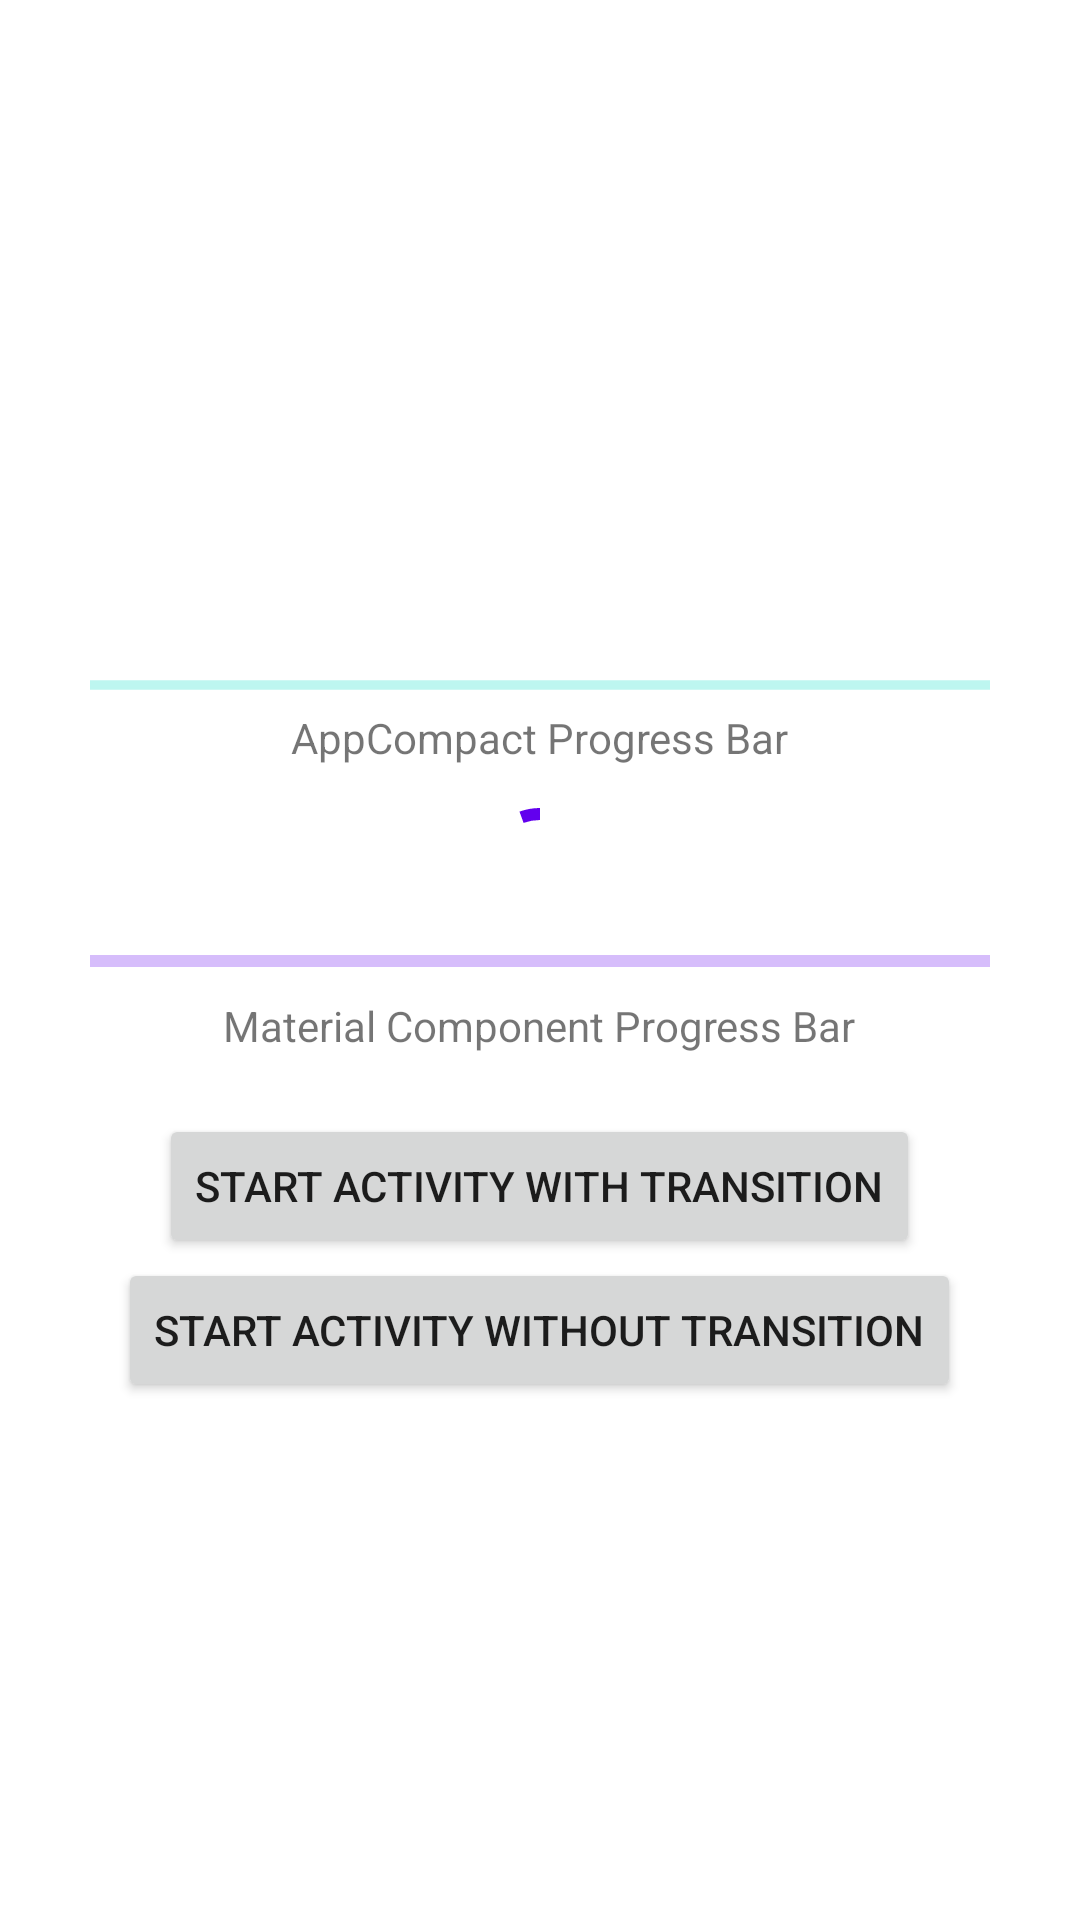

The Android layout XML behind this screen, and the referenced resources:
<!-- AndroidManifest.xml: application theme Theme.BugDemo -->
<!-- res/layout/activity_main.xml -->
<?xml version="1.0" encoding="utf-8"?>
<LinearLayout xmlns:android="http://schemas.android.com/apk/res/android"
    xmlns:app="http://schemas.android.com/apk/res-auto"
    xmlns:tools="http://schemas.android.com/tools"
    android:layout_width="match_parent"
    android:layout_height="match_parent"
    android:gravity="center"
    android:orientation="vertical"
    tools:context=".MainActivity">


    <ProgressBar
        android:layout_width="wrap_content"
        android:layout_height="wrap_content"
        android:indeterminate="true" />

    <ProgressBar
        style="@style/Widget.AppCompat.ProgressBar.Horizontal"
        android:layout_width="300dp"
        android:layout_height="wrap_content"
        android:indeterminate="true" />
    <TextView
        android:layout_width="wrap_content"
        android:layout_height="wrap_content"
        android:text="AppCompact Progress Bar" />


    <com.google.android.material.progressindicator.CircularProgressIndicator
        style="@style/Widget.MaterialComponents.CircularProgressIndicator"
        android:layout_width="wrap_content"
        android:layout_height="wrap_content"
        android:layout_marginTop="10dp"
        android:indeterminate="true" />

    <com.google.android.material.progressindicator.LinearProgressIndicator
        style="@style/Widget.MaterialComponents.LinearProgressIndicator"
        android:layout_width="300dp"
        android:layout_height="wrap_content"
        android:layout_marginTop="5dp"
        android:indeterminate="true" />

    <TextView
        android:layout_width="wrap_content"
        android:layout_height="wrap_content"
        android:layout_marginTop="10dp"
        android:text="Material Component Progress Bar" />


    <Button
        android:id="@+id/withTransBtn"
        android:layout_width="wrap_content"
        android:layout_height="wrap_content"
        android:layout_marginTop="20dp"
        android:text="Start Activity with Transition" />

    <Button
        android:id="@+id/withoutTransBtn"
        android:layout_width="wrap_content"
        android:layout_height="wrap_content"
        android:text="Start Activity Without Transition" />

</LinearLayout>
<!-- resources referenced by this layout -->
<resources>
  <style name="Theme.BugDemo" parent="Theme.MaterialComponents.DayNight.DarkActionBar">
          
          <item name="colorPrimary">@color/purple_500</item>
          <item name="colorPrimaryVariant">@color/purple_700</item>
          <item name="colorOnPrimary">@color/white</item>
          
          <item name="colorSecondary">@color/teal_200</item>
          <item name="colorSecondaryVariant">@color/teal_700</item>
          <item name="colorOnSecondary">@color/black</item>
          
          <item name="android:statusBarColor" tools:targetApi="l">?attr/colorPrimaryVariant</item>
          
  
          <item name="android:windowEnterTransition">@transition/explode</item>
          <item name="android:windowExitTransition">@transition/explode</item>
      </style>
  <!-- not gathered from this repository: default colours our renderer supplied (Android Studio template values) -->
  <color name="purple_500">#FF6200EE</color>
  <color name="purple_700">#FF3700B3</color>
  <color name="teal_200">#FF03DAC5</color>
  <color name="teal_700">#FF018786</color>
  <color name="black">#FF000000</color>
  <color name="white">#FFFFFFFF</color>
</resources>
